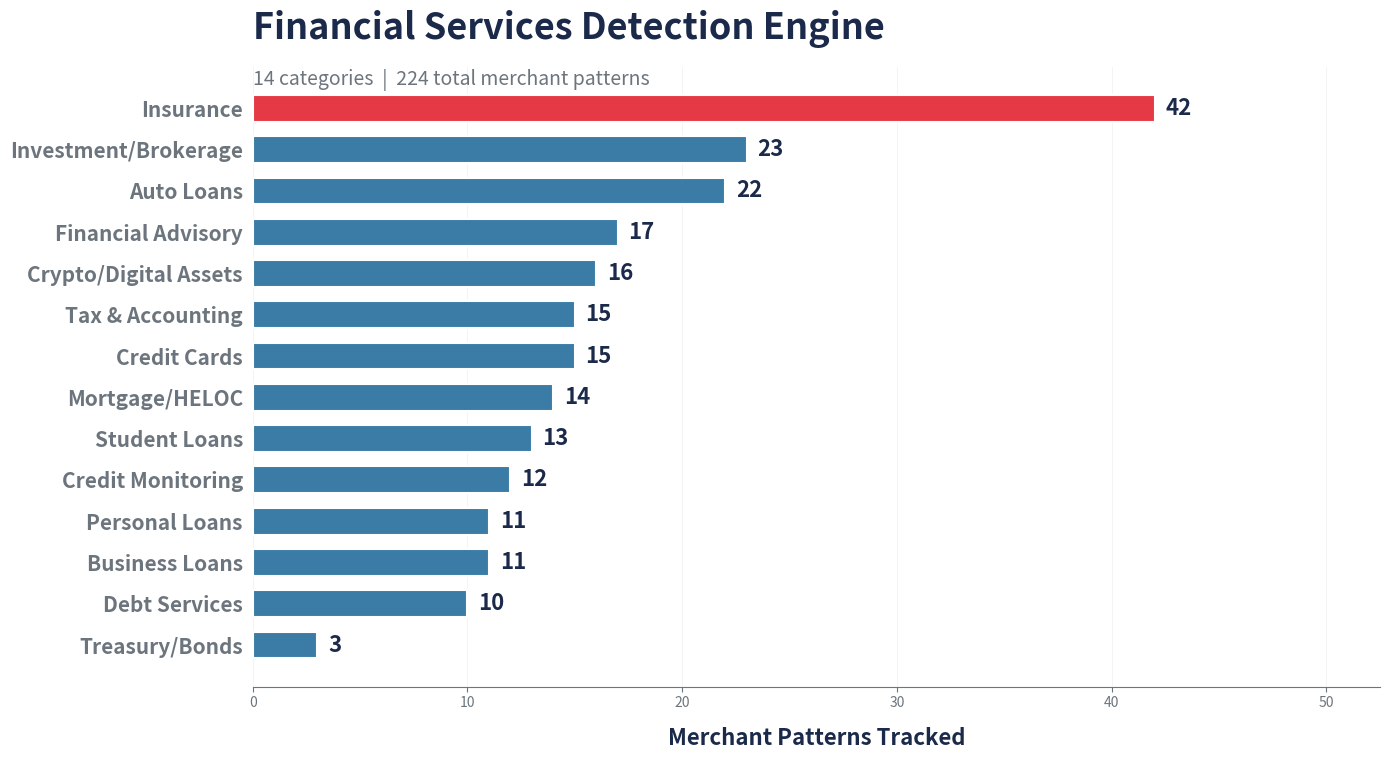

The matplotlib source for this figure:
# ===========================================================================
# CELL 1: CONFIGURATION - Financial Services Patterns
# ===========================================================================

FINANCIAL_SERVICES_PATTERNS = {
    'Auto Loans': [
        'TOYOTA MOTOR CREDIT', 'TOYOTA FINANCIAL',
        'VW CREDIT', 'VOLKSWAGEN CREDIT',
        'FORD MOTOR CREDIT', 'FORD CREDIT',
        'GM FINANCIAL', 'HONDA FINANCE', 'HONDA FINANCIAL',
        'NISSAN MOTOR ACCEPTANCE', 'NISSAN FINANCIAL',
        'ALLY AUTO', 'CAPITAL ONE AUTO', 'CHASE AUTO FINANCE',
        'SANTANDER CONSUMER', 'HYUNDAI MOTOR FINANCE',
        'KIA MOTORS FINANCE', 'SUBARU MOTOR FINANCE',
        'MAZDA FINANCIAL', 'BMW FINANCIAL',
        'MERCEDES-BENZ FINANCIAL', 'TESLA FINANCE'
    ],

    'Investment/Brokerage': [
        'MORGAN STANLEY CLIENT', 'MORGAN STANLEY BROKERAGE',
        'RAYMOND JAMES ASSOC', 'RAYMOND JAMES & ASSOC',
        'CHARLES SCHWAB', 'SCHWAB BROKERAGE',
        'FIDELITY INVESTMENTS', 'FIDELITY BROKERAGE',
        'VANGUARD BROKERAGE', 'VANGUARD GROUP',
        'E\\*TRADE', 'ETRADE', 'TD AMERITRADE',
        'MERRILL LYNCH', 'MERRILL EDGE',
        'RBC CAPITAL MARKETS', 'LPL FINANCIAL',
        'BETTERMENT LLC', 'WEALTHFRONT BROKERAGE',
        'ROBINHOOD SECURITIES', 'WEBULL CORPORATION',
        'INTERACTIVE BROKERS', 'TASTYTRADE'
    ],

    'Treasury/Bonds': [
        'TREASURY DIRECT', 'TREASURYDIRECT', 'US TREASURY'
    ],

    'Mortgage/HELOC': [
        'ROCKET MORTGAGE', 'QUICKEN LOANS',
        'PENNYMAC LOAN', 'PENNYMAC CORP',
        'FREEDOM MORTGAGE', 'MR COOPER MORTGAGE',
        'CALIBER HOME LOANS', 'OCWEN LOAN',
        'NEWREZ LLC', 'FLAGSTAR BANK MORTGAGE',
        'LAKEVIEW LOAN', 'CARRINGTON MORTGAGE',
        'GUILD MORTGAGE', 'UNITED WHOLESALE MORTGAGE'
    ],

    'Personal Loans': [
        'SOFI LENDING', 'SOFI LOAN',
        'LENDING CLUB CORP', 'PROSPER FUNDING',
        'UPSTART NETWORK', 'MARCUS BY GOLDMAN',
        'MARCUS PERSONAL', 'DISCOVER PERSONAL LOANS',
        'LIGHTSTREAM', 'PAYOFF INC', 'BEST EGG'
    ],

    'Credit Cards': [
        'AMEX EPAYMENT', 'AMERICAN EXPRESS PAYMENT',
        'AMERICAN EXPRESS AUTOPAY',
        'DISCOVER CARD PAYMENT', 'DISCOVER E-PAYMENT',
        'CAPITAL ONE CREDIT CARD', 'CAPITAL ONE CC PAYMENT',
        'CITI CARD PAYMENT', 'CITICARDS PAYMENT',
        'BARCLAYS CREDIT CARD', 'BARCLAYCARD PAYMENT',
        'SYNCHRONY BANK PAYMENT', 'SYNCHRONY CREDIT',
        'CHASE CARD SERVICES', 'CHASE CREDIT CARD PAYMENT'
    ],

    'Student Loans': [
        'DEPT OF EDUCATION', 'DEPARTMENT OF EDUCATION',
        'ED FINANCIAL SERVICES',
        'NAVIENT CORPORATION', 'NAVIENT PAYMENT',
        'NELNET PAYMENT', 'NELNET LOAN',
        'GREAT LAKES BORROWER', 'GREAT LAKES HIGHER ED',
        'MOHELA LOAN', 'AIDVANTAGE',
        'EARNEST OPERATIONS', 'COMMONBOND LENDING'
    ],

    'Business Loans': [
        'SBA LOAN PAYMENT', 'SMALL BUSINESS ADMIN',
        'KABBAGE INC', 'BLUEVINE CAPITAL',
        'FUNDBOX INC', 'LENDIO FUNDING',
        'AMERICAN EXPRESS BUSINESS LOAN',
        'AMEX BUSINESS FINANCING',
        'PAYPAL WORKING CAPITAL', 'SQUARE CAPITAL',
        'ONDECK CAPITAL'
    ],

    'Insurance': [
        'STATE FARM', 'STATEFARM',
        'GEICO', 'GEICO INSURANCE',
        'PROGRESSIVE INSURANCE', 'PROGRESSIVE CASUALTY',
        'ALLSTATE INSURANCE', 'ALLSTATE PAYMENT',
        'USAA INSURANCE', 'USAA PROPERTY',
        'FARMERS INSURANCE', 'FARMERS GROUP',
        'LIBERTY MUTUAL', 'LIBERTY INSURANCE',
        'NATIONWIDE INSURANCE', 'NATIONWIDE MUTUAL',
        'TRAVELERS INSURANCE', 'TRAVELERS INDEMNITY',
        'AMERICAN FAMILY INSURANCE', 'AMFAM',
        'ERIE INSURANCE', 'ERIE INDEMNITY',
        'METLIFE INSURANCE', 'METLIFE PAYMENT',
        'PRUDENTIAL INSURANCE', 'PRUDENTIAL FINANCIAL',
        'NEW YORK LIFE', 'NEW YORK LIFE INSURANCE',
        'NORTHWESTERN MUTUAL', 'NORTHWESTERN MUTUAL LIFE',
        'LINCOLN FINANCIAL', 'LINCOLN NATIONAL',
        'GUARDIAN LIFE', 'GUARDIAN INSURANCE',
        'PRINCIPAL FINANCIAL', 'PRINCIPAL LIFE',
        'AFLAC', 'AFLAC INSURANCE',
        'LEMONADE INSURANCE', 'LEMONADE INC',
        'ROOT INSURANCE', 'HIPPO INSURANCE',
    ],

    # 'BNPL/Pay Later' is built dynamically below from UNIVERSAL_ECOSYSTEMS

    'Crypto/Digital Assets': [
        'COINBASE', 'COINBASE INC', 'COINBASE PRO',
        'CRYPTO.COM', 'CRYPTO COM',
        'BINANCE', 'BINANCE US',
        'KRAKEN', 'PAYWARD INC',
        'GEMINI EXCHANGE', 'GEMINI TRUST',
        'BITPAY', 'BLOCKCHAIN COM',
        'CASHAPP BITCOIN', 'CASH APP BTC',
        'ROBINHOOD CRYPTO',
    ],

    'Tax & Accounting': [
        'TURBOTAX', 'INTUIT TURBOTAX', 'INTUIT TAX',
        'H&R BLOCK', 'H R BLOCK', 'HRB TAX',
        'JACKSON HEWITT', 'JACKSON HEWITT TAX',
        'LIBERTY TAX', 'TAX ACT', 'TAXACT',
        'TAXSLAYER', 'FREETAXUSA',
        'QUICKBOOKS', 'INTUIT QUICKBOOKS',
    ],

    'Financial Advisory': [
        'EDWARD JONES', 'EDWARD D JONES',
        'PRIMERICA', 'PRIMERICA FINANCIAL',
        'AMERIPRISE', 'AMERIPRISE FINANCIAL',
        'TRANSAMERICA', 'TRANSAMERICA LIFE',
        'MASS MUTUAL', 'MASSMUTUAL',
        'TIAA', 'TIAA-CREF', 'TIAA CREF',
        'JOHN HANCOCK', 'JOHN HANCOCK LIFE',
        'EMPOWER RETIREMENT', 'GREAT-WEST LIFE',
    ],

    'Debt Services': [
        'NATIONAL DEBT RELIEF', 'FREEDOM DEBT RELIEF',
        'CREDIT COUNSELING', 'GREENPATH FINANCIAL',
        'MONEY MANAGEMENT INTL', 'NFCC',
        'DEBT.COM', 'CONSOLIDATED CREDIT',
        'ACCREDITED DEBT RELIEF', 'NEW ERA DEBT',
    ],

    'Credit Monitoring': [
        'EXPERIAN', 'EXPERIAN CREDIT',
        'TRANSUNION', 'TRANSUNION CREDIT',
        'EQUIFAX', 'EQUIFAX CREDIT',
        'CREDIT KARMA', 'CREDITKARMA',
        'IDENTITY GUARD', 'LIFELOCK',
        'MYFICO', 'FICO SCORE',
    ],

    # 'Digital Wallets/P2P' is built dynamically below from UNIVERSAL_ECOSYSTEMS

    # NOTE: "Other Banks" removed. Competitor bank detection is handled
    # by section 06 (tag_competitors). This section focuses on financial
    # products/services, not institutions.
}

# ---------------------------------------------------------------------------
# Auto-build BNPL and Wallets/P2P from UNIVERSAL_ECOSYSTEMS (section 06)
# Single source of truth — both sections use the same patterns.
# ---------------------------------------------------------------------------
if 'UNIVERSAL_ECOSYSTEMS' in dir():
    if 'bnpl' in UNIVERSAL_ECOSYSTEMS:
        FINANCIAL_SERVICES_PATTERNS['BNPL/Pay Later'] = \
            UNIVERSAL_ECOSYSTEMS['bnpl'].get('starts_with', [])
    _wallet_p2p = []
    for _eco_key in ('wallets', 'p2p'):
        if _eco_key in UNIVERSAL_ECOSYSTEMS:
            _wallet_p2p.extend(UNIVERSAL_ECOSYSTEMS[_eco_key].get('starts_with', []))
    if _wallet_p2p:
        FINANCIAL_SERVICES_PATTERNS['Digital Wallets/P2P'] = _wallet_p2p

import pandas as pd
import matplotlib.pyplot as plt
import matplotlib.patheffects as pe

config_rows = []
for category, patterns in FINANCIAL_SERVICES_PATTERNS.items():
    config_rows.append({
        'Category': category,
        'Patterns': len(patterns),
    })

config_df = pd.DataFrame(config_rows).sort_values('Patterns', ascending=True)
total_patterns = config_df['Patterns'].sum()

# --- Conference-grade visual ---
fig, ax = plt.subplots(figsize=(14, max(7, len(config_df) * 0.55)))

_DARK = '#1B2A4A'
_ACCENT = '#E63946'
_MUTED = '#6C757D'
_BG = '#F8F9FA'

bar_colors = [_ACCENT if v == config_df['Patterns'].max() else '#3A7CA5' for v in config_df['Patterns']]

bars = ax.barh(range(len(config_df)), config_df['Patterns'],
               color=bar_colors, edgecolor='white', linewidth=1.5, height=0.65, zorder=3)

for i, (_, row) in enumerate(config_df.iterrows()):
    ax.text(row['Patterns'] + 0.5, i, f"{row['Patterns']}",
            fontsize=16, fontweight='bold', color=_DARK, va='center')

ax.set_yticks(range(len(config_df)))
ax.set_yticklabels(config_df['Category'], fontsize=15, fontweight='bold', color=_DARK)
ax.set_xlabel('Merchant Patterns Tracked', fontsize=16, fontweight='bold', color=_DARK, labelpad=12)

ax.set_xlim(0, config_df['Patterns'].max() * 1.25)
ax.spines['top'].set_visible(False)
ax.spines['right'].set_visible(False)
ax.spines['left'].set_visible(False)
ax.spines['bottom'].set_color(_MUTED)
ax.tick_params(left=False, bottom=True, colors=_MUTED)
ax.xaxis.grid(True, color='#E0E0E0', linewidth=0.5, alpha=0.5)
ax.set_axisbelow(True)

ax.set_title('Financial Services Detection Engine',
             fontsize=26, fontweight='bold', color=_DARK, pad=20, loc='left')
ax.text(0.0, 0.97,
        f"{len(config_df)} categories  |  {total_patterns} total merchant patterns",
        transform=ax.transAxes, fontsize=14, color=_MUTED, style='italic')

plt.tight_layout()
plt.show()
